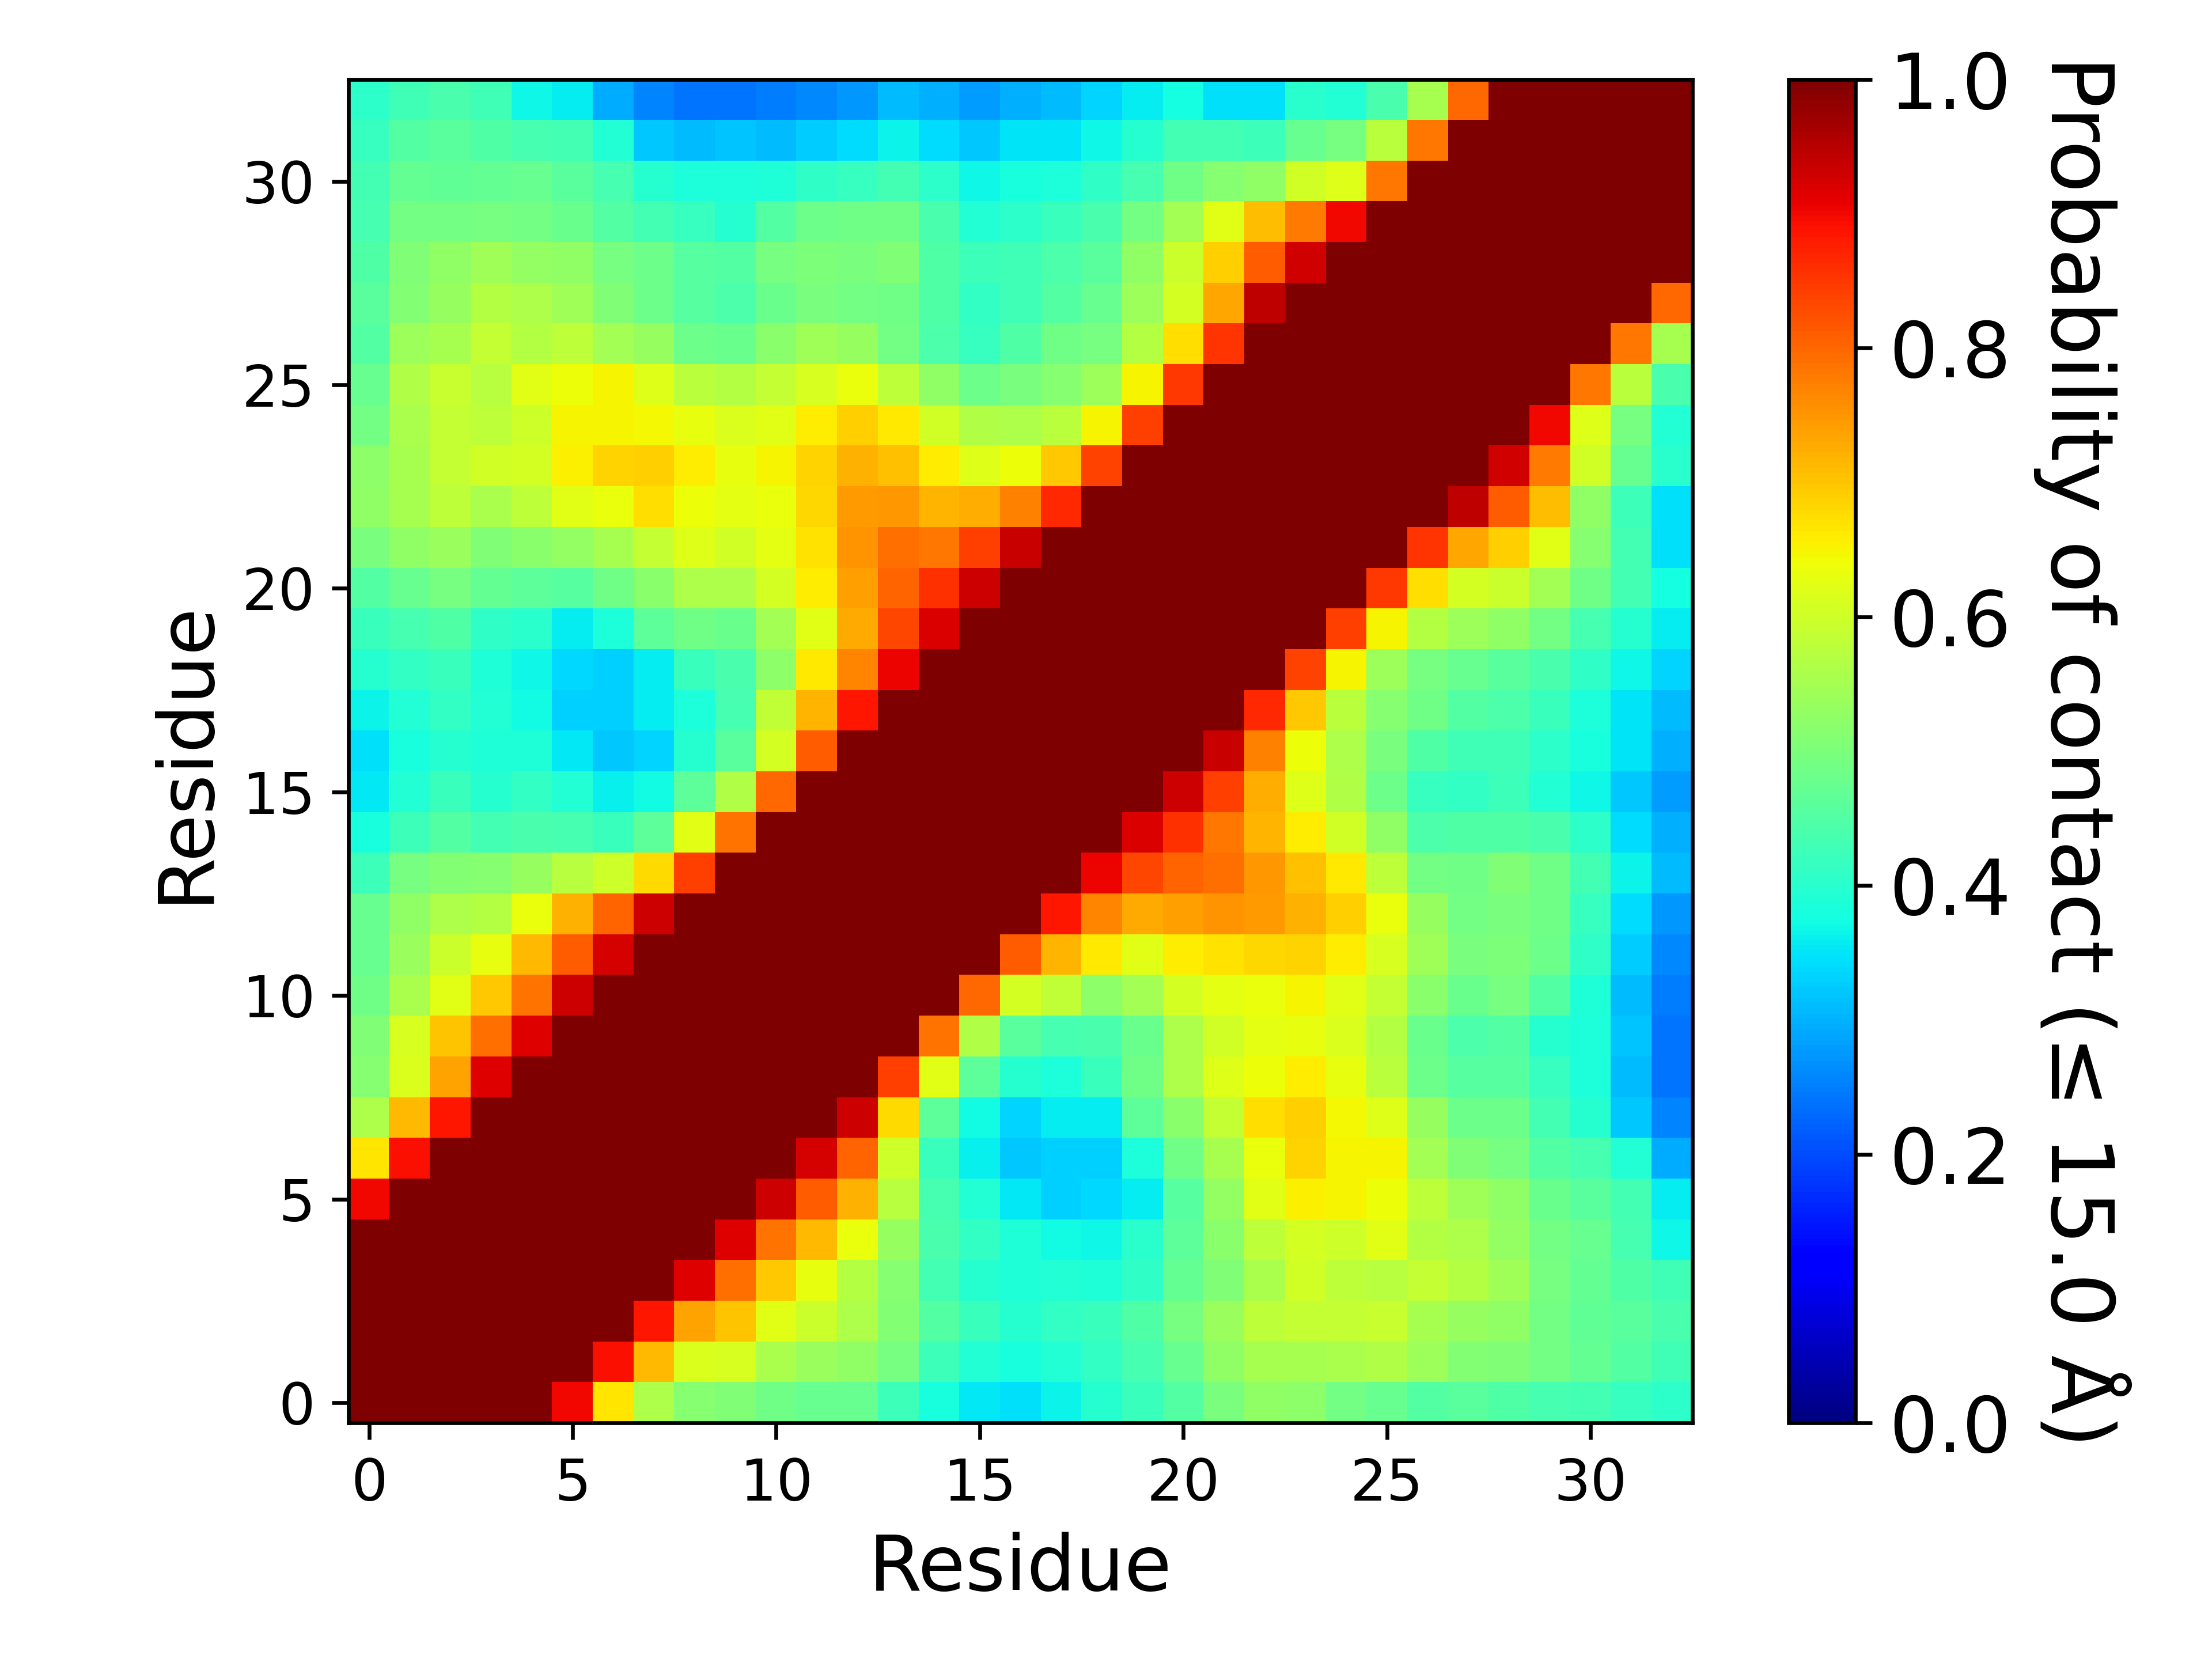

The file beside this chart, header and first rows:
, 1, 2, 3, 4, 5, 6, 7, 8, 9, 10, 11, 12, 13, 14, 15, 16, 17, 18, 19, 20, 21, 22, 23
1, 1.0, 1.0, 1.0, 1.0, 1.0, 0.8987, 0.6678, 0.5605, 0.514, 0.5061, 0.4847, 0.4749, 0.4733, 0.4241, 0.3792, 0.3529, 0.3449, 0.3664, 0.3976, 0.4202, 0.4524, 0.4966, 0.5242
2, 1.0, 1.0, 1.0, 1.0, 1.0, 1.0, 0.8943, 0.7119, 0.6145, 0.6122, 0.5567, 0.5355, 0.5256, 0.4928, 0.4249, 0.3938, 0.3819, 0.3923, 0.4105, 0.4349, 0.4732, 0.5244, 0.5544
3, 1.0, 1.0, 1.0, 1.0, 1.0, 1.0, 1.0, 0.8845, 0.7371, 0.701, 0.6238, 0.5964, 0.5592, 0.5106, 0.4497, 0.4209, 0.3975, 0.4107, 0.4203, 0.4483, 0.4957, 0.536, 0.5802
4, 1.0, 1.0, 1.0, 1.0, 1.0, 1.0, 1.0, 1.0, 0.9155, 0.7904, 0.6959, 0.6308, 0.5682, 0.5155, 0.4312, 0.3951, 0.3903, 0.3914, 0.3906, 0.4063, 0.4723, 0.5054, 0.5585
5, 1.0, 1.0, 1.0, 1.0, 1.0, 1.0, 1.0, 1.0, 1.0, 0.915, 0.7856, 0.7122, 0.634, 0.5347, 0.4387, 0.4109, 0.3868, 0.3727, 0.3701, 0.3994, 0.4616, 0.5195, 0.582
6, 0.8987, 1.0, 1.0, 1.0, 1.0, 1.0, 1.0, 1.0, 1.0, 1.0, 0.9325, 0.812, 0.7191, 0.5714, 0.4337, 0.394, 0.3521, 0.3312, 0.3386, 0.3575, 0.4568, 0.5296, 0.6216
7, 0.6678, 0.8943, 1.0, 1.0, 1.0, 1.0, 1.0, 1.0, 1.0, 1.0, 1.0, 0.924, 0.8008, 0.601, 0.4196, 0.3632, 0.3223, 0.3282, 0.3293, 0.3857, 0.4855, 0.553, 0.6344
8, 0.5605, 0.7119, 0.8845, 1.0, 1.0, 1.0, 1.0, 1.0, 1.0, 1.0, 1.0, 1.0, 0.9316, 0.679, 0.4631, 0.3717, 0.3342, 0.3561, 0.3575, 0.461, 0.5177, 0.5881, 0.6755
9, 0.514, 0.6145, 0.7371, 0.9155, 1.0, 1.0, 1.0, 1.0, 1.0, 1.0, 1.0, 1.0, 1.0, 0.8413, 0.6229, 0.4641, 0.3978, 0.3834, 0.4182, 0.4871, 0.5609, 0.6197, 0.637
10, 0.5061, 0.6122, 0.701, 0.7904, 0.915, 1.0, 1.0, 1.0, 1.0, 1.0, 1.0, 1.0, 1.0, 1.0, 0.7863, 0.5655, 0.4577, 0.436, 0.438, 0.4766, 0.5587, 0.6023, 0.6289
11, 0.4847, 0.5567, 0.6238, 0.6959, 0.7856, 0.9325, 1.0, 1.0, 1.0, 1.0, 1.0, 1.0, 1.0, 1.0, 1.0, 0.8005, 0.6091, 0.5855, 0.5233, 0.5478, 0.6066, 0.6276, 0.6345
12, 0.4749, 0.5355, 0.5964, 0.6308, 0.7122, 0.812, 0.924, 1.0, 1.0, 1.0, 1.0, 1.0, 1.0, 1.0, 1.0, 1.0, 0.8113, 0.7175, 0.6612, 0.6249, 0.6602, 0.6686, 0.6801
13, 0.4733, 0.5256, 0.5592, 0.5682, 0.634, 0.7191, 0.8008, 0.9316, 1.0, 1.0, 1.0, 1.0, 1.0, 1.0, 1.0, 1.0, 1.0, 0.8841, 0.7687, 0.7288, 0.7398, 0.7511, 0.7454
14, 0.4241, 0.4928, 0.5106, 0.5155, 0.5347, 0.5714, 0.601, 0.679, 0.8413, 1.0, 1.0, 1.0, 1.0, 1.0, 1.0, 1.0, 1.0, 1.0, 0.9052, 0.8358, 0.8045, 0.79, 0.7482
15, 0.3792, 0.4249, 0.4497, 0.4312, 0.4387, 0.4337, 0.4196, 0.4631, 0.6229, 0.7863, 1.0, 1.0, 1.0, 1.0, 1.0, 1.0, 1.0, 1.0, 1.0, 0.9205, 0.8556, 0.7832, 0.7158
16, 0.3529, 0.3938, 0.4209, 0.3951, 0.4109, 0.394, 0.3632, 0.3717, 0.4641, 0.5655, 0.8005, 1.0, 1.0, 1.0, 1.0, 1.0, 1.0, 1.0, 1.0, 1.0, 0.9323, 0.8399, 0.7235
17, 0.3449, 0.3819, 0.3975, 0.3903, 0.3868, 0.3521, 0.3223, 0.3342, 0.3978, 0.4577, 0.6091, 0.8113, 1.0, 1.0, 1.0, 1.0, 1.0, 1.0, 1.0, 1.0, 1.0, 0.9341, 0.7728
18, 0.3664, 0.3923, 0.4107, 0.3914, 0.3727, 0.3312, 0.3282, 0.3561, 0.3834, 0.436, 0.5855, 0.7175, 0.8841, 1.0, 1.0, 1.0, 1.0, 1.0, 1.0, 1.0, 1.0, 1.0, 0.8639
19, 0.3976, 0.4105, 0.4203, 0.3906, 0.3701, 0.3386, 0.3293, 0.3575, 0.4182, 0.438, 0.5233, 0.6612, 0.7687, 0.9052, 1.0, 1.0, 1.0, 1.0, 1.0, 1.0, 1.0, 1.0, 1.0
20, 0.4202, 0.4349, 0.4483, 0.4063, 0.3994, 0.3575, 0.3857, 0.461, 0.4871, 0.4766, 0.5478, 0.6249, 0.7288, 0.8358, 0.9205, 1.0, 1.0, 1.0, 1.0, 1.0, 1.0, 1.0, 1.0
21, 0.4524, 0.4732, 0.4957, 0.4723, 0.4616, 0.4568, 0.4855, 0.5177, 0.5609, 0.5587, 0.6066, 0.6602, 0.7398, 0.8045, 0.8556, 0.9323, 1.0, 1.0, 1.0, 1.0, 1.0, 1.0, 1.0
22, 0.4966, 0.5244, 0.536, 0.5054, 0.5195, 0.5296, 0.553, 0.5881, 0.6197, 0.6023, 0.6276, 0.6686, 0.7511, 0.79, 0.7832, 0.8399, 0.9341, 1.0, 1.0, 1.0, 1.0, 1.0, 1.0
23, 0.5242, 0.5544, 0.5802, 0.5585, 0.582, 0.6216, 0.6344, 0.6755, 0.637, 0.6289, 0.6345, 0.6801, 0.7454, 0.7482, 0.7158, 0.7235, 0.7728, 0.8639, 1.0, 1.0, 1.0, 1.0, 1.0
24, 0.5196, 0.5542, 0.5868, 0.6039, 0.6075, 0.6557, 0.6846, 0.6904, 0.6576, 0.6323, 0.6489, 0.6838, 0.72, 0.7069, 0.6596, 0.6175, 0.6391, 0.6962, 0.8382, 1.0, 1.0, 1.0, 1.0
25, 0.4915, 0.556, 0.5896, 0.5815, 0.6003, 0.6518, 0.6523, 0.6483, 0.6324, 0.6148, 0.6211, 0.6587, 0.6901, 0.6624, 0.6043, 0.5652, 0.5597, 0.5754, 0.651, 0.8402, 1.0, 1.0, 1.0
26, 0.4762, 0.5645, 0.5936, 0.5718, 0.622, 0.6406, 0.6488, 0.619, 0.578, 0.57, 0.587, 0.6099, 0.6338, 0.5799, 0.527, 0.4818, 0.4961, 0.5145, 0.5412, 0.6519, 0.8494, 1.0, 1.0
27, 0.4519, 0.5424, 0.5531, 0.588, 0.5694, 0.5798, 0.5481, 0.5314, 0.4839, 0.4771, 0.5171, 0.5443, 0.5328, 0.4894, 0.4444, 0.4164, 0.4476, 0.4878, 0.4948, 0.5674, 0.6753, 0.8531, 1.0
28, 0.4575, 0.5102, 0.5338, 0.5697, 0.5617, 0.5451, 0.5061, 0.4811, 0.4559, 0.4419, 0.4777, 0.4976, 0.4917, 0.4847, 0.447, 0.414, 0.4267, 0.4493, 0.4736, 0.542, 0.6071, 0.7305, 0.9432
29, 0.4469, 0.5077, 0.5252, 0.5437, 0.5311, 0.5247, 0.4945, 0.4842, 0.4547, 0.4512, 0.4959, 0.5006, 0.4999, 0.5058, 0.4457, 0.423, 0.4285, 0.4421, 0.4599, 0.5263, 0.595, 0.6907, 0.8119
30, 0.4369, 0.4902, 0.4902, 0.4947, 0.4889, 0.4801, 0.4505, 0.4318, 0.4179, 0.3978, 0.4505, 0.4833, 0.4846, 0.4876, 0.4394, 0.3937, 0.4028, 0.4187, 0.4379, 0.4916, 0.5484, 0.6236, 0.7098
31, 0.4315, 0.469, 0.4676, 0.4695, 0.4729, 0.4579, 0.4342, 0.3954, 0.3855, 0.3859, 0.3886, 0.4095, 0.4156, 0.4314, 0.4033, 0.3708, 0.381, 0.3856, 0.4093, 0.4337, 0.488, 0.5127, 0.5259
32, 0.417, 0.4531, 0.4605, 0.4478, 0.4337, 0.4306, 0.3925, 0.3206, 0.3109, 0.3183, 0.3099, 0.3265, 0.3436, 0.3661, 0.3415, 0.3203, 0.3481, 0.3498, 0.3702, 0.3983, 0.4304, 0.4309, 0.4224
33, 0.4029, 0.4268, 0.4383, 0.426, 0.3705, 0.3564, 0.2959, 0.2549, 0.2404, 0.242, 0.2477, 0.2588, 0.2769, 0.3096, 0.2982, 0.2792, 0.2989, 0.3099, 0.3327, 0.358, 0.3772, 0.3471, 0.3445
